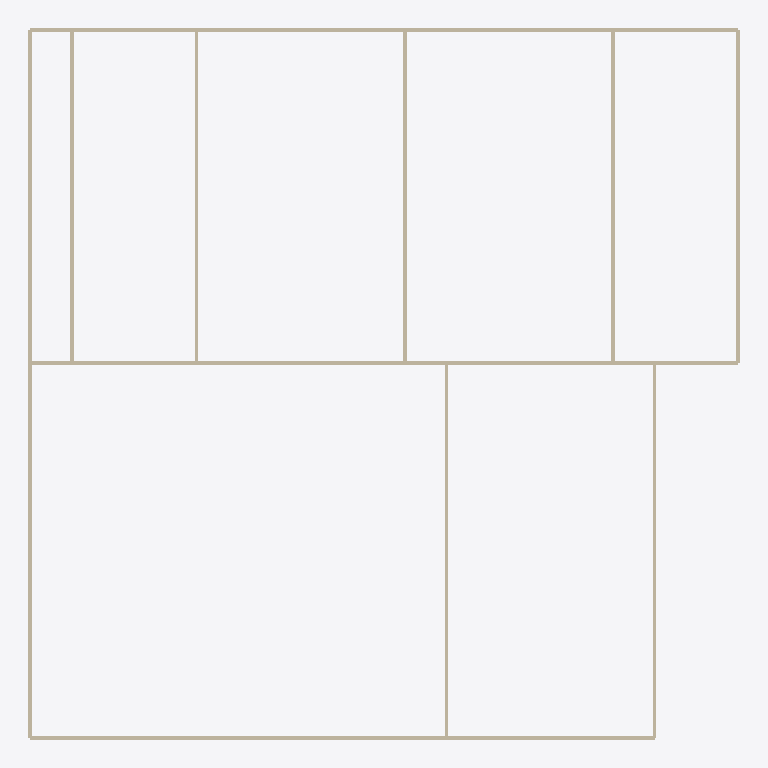
Plan cut of the same IFC building model at storey 'Storey' (level 0.00 m, cut at 1.40 m), seen from above with north up, elements coloured by IFC class (only those large enough to see are counted): 23 walls (beige). Cut surfaces are drawn darker.
Extent 10.2 m × 10.2 m × 6.0 m (x, y, z). Storeys (1): Storey at 0.00 m. Elements (43): 43 IfcWallStandardCase.

HEADER;
FILE_DESCRIPTION(('ViewDefinition [CoordinationView]'),'2;1');
FILE_NAME('standard_wall.ifc','2024-09-23T07:56:09',('K'),('ETHZ'),'IfcOpenShell','IfcOpenShell','');
FILE_SCHEMA(('IFC2X3'));
ENDSEC;
DATA;
#20=IFCPROJECT('1BhizUUO4HxwI8uYLFuAX_',#5,'Hello Wall',$,$,$,$,(#11),#19);
#26=IFCSITE('1CHnvsUO4HxvMFuYLFuAX_',#5,'Site',$,$,#25,$,$,.ELEMENT.,$,$,$,$,$);
#32=IFCBUILDING('1CHpcwUO4HxvobuYLFuAX_',#5,'Building',$,$,#31,$,$,.ELEMENT.,$,$,$);
#38=IFCBUILDINGSTOREY('1CHq_GUO4Hxw1iuYLFuAX_',#5,'Storey',$,$,#37,$,$,.ELEMENT.,0.0);
#101=IFCWALLSTANDARDCASE('1CI5Y6UO4Hxu16uYLFuAX_',#5,'Wall','An wall example',$,#81,#100,$);
#66=IFCWALLSTANDARDCASE('1CHz4OUO4Hxu9XuYLFuAX_',#5,'Wall','An wall example',$,#46,#65,$);
#276=IFCWALLSTANDARDCASE('1CINNeUO4HxxAWuYLFuAX_',#5,'Wall','An wall example',$,#256,#275,$);
#311=IFCWALLSTANDARDCASE('1CIQneUO4HxvQzuYLFuAX_',#5,'Wall','An wall example',$,#291,#310,$);
#766=IFCWALLSTANDARDCASE('1CI$jCUO4HxvQ1uYLFuAX_',#5,'Wall','An wall example',$,#746,#765,$);
#1256=IFCWALLSTANDARDCASE('1CJYBKUO4Hxx2juYLFuAX_',#5,'Wall','An wall example',$,#1236,#1255,$);
#1501=IFCWALLSTANDARDCASE('1CJoC0UO4HxvHKuYLFuAX_',#5,'Wall','An wall example',$,#1481,#1500,$);
#906=IFCWALLSTANDARDCASE('1CJA2KUO4Hxv3ruYLFuAX_',#5,'Wall','An wall example',$,#886,#905,$);
#1291=IFCWALLSTANDARDCASE('1CJaYGUO4Hxx2cuYLFuAX_',#5,'Wall','An wall example',$,#1271,#1290,$);
#521=IFCWALLSTANDARDCASE('1CIjD0UO4Hxv0TuYLFuAX_',#5,'Wall','An wall example',$,#501,#520,$);
#1186=IFCWALLSTANDARDCASE('1CJTRGUO4HxxxvuYLFuAX_',#5,'Wall','An wall example',$,#1166,#1185,$);
#591=IFCWALLSTANDARDCASE('1CIorKUO4Hxw10uYLFuAX_',#5,'Wall','An wall example',$,#571,#590,$);
#661=IFCWALLSTANDARDCASE('1CIu2IUO4HxvgvuYLFuAX_',#5,'Wall','An wall example',$,#641,#660,$);
#1116=IFCWALLSTANDARDCASE('1CJOicUO4HxvISuYLFuAX_',#5,'Wall','An wall example',$,#1096,#1115,$);
#1221=IFCWALLSTANDARDCASE('1CJVqYUO4Hxv3puYLFuAX_',#5,'Wall','An wall example',$,#1201,#1220,$);
#416=IFCWALLSTANDARDCASE('1CIaZGUO4Hxw1$uYLFuAX_',#5,'Wall','An wall example',$,#396,#415,$);
#451=IFCWALLSTANDARDCASE('1CIdV6UO4HxwCjuYLFuAX_',#5,'Wall','An wall example',$,#431,#450,$);
#1361=IFCWALLSTANDARDCASE('1CJf5qUO4Hxx3ZuYLFuAX_',#5,'Wall','An wall example',$,#1341,#1360,$);
#1396=IFCWALLSTANDARDCASE('1CJhZKUO4HxxnYuYLFuAX_',#5,'Wall','An wall example',$,#1376,#1395,$);
#206=IFCWALLSTANDARDCASE('1CIGUkUO4HxxKfuYLFuAX_',#5,'Wall','An wall example',$,#186,#205,$);
#381=IFCWALLSTANDARDCASE('1CIXTcUO4HxwuquYLFuAX_',#5,'Wall','An wall example',$,#361,#380,$);
#1326=IFCWALLSTANDARDCASE('1CJcvqUO4HxwrCuYLFuAX_',#5,'Wall','An wall example',$,#1306,#1325,$);
#1011=IFCWALLSTANDARDCASE('1CJHRmUO4HxwOhuYLFuAX_',#5,'Wall','An wall example',$,#991,#1010,$);
ENDSEC;
